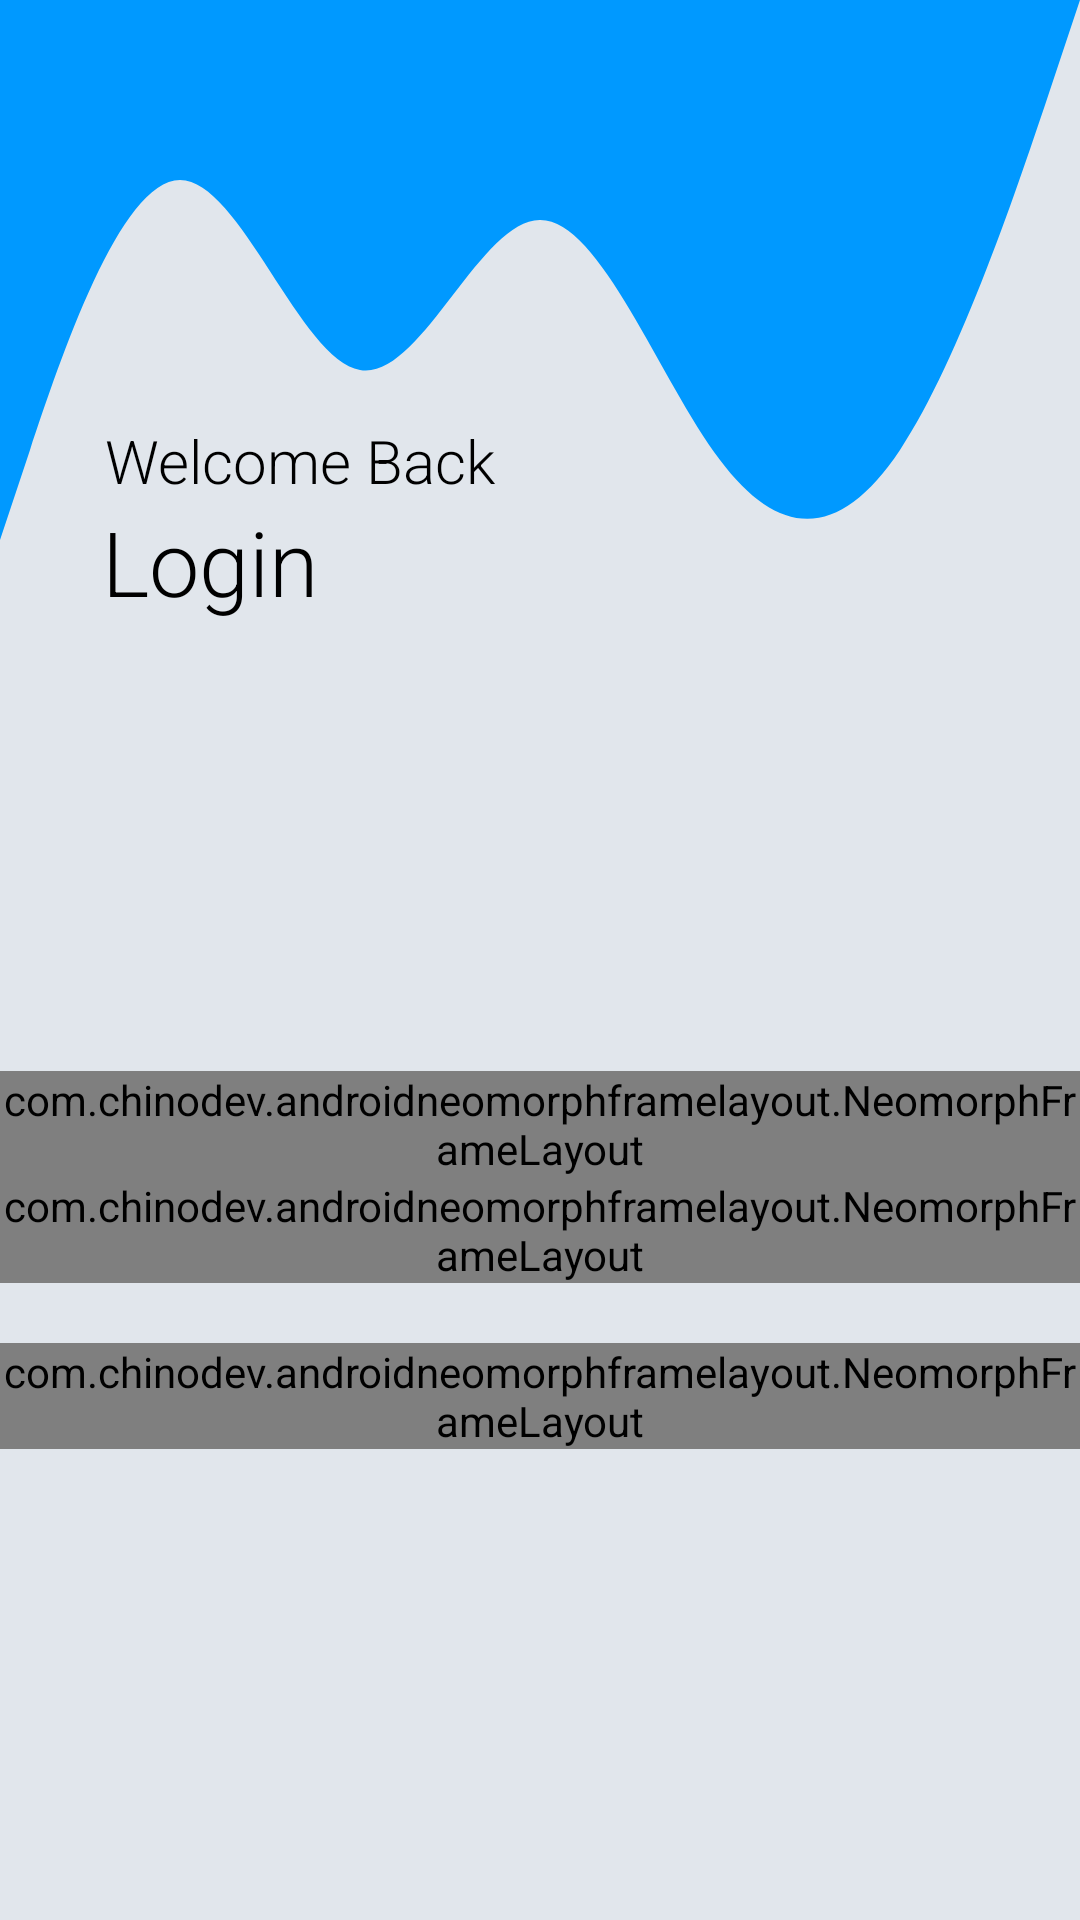

Here is an Android app screen rendered from its layout file. Give the layout XML and the strings, colors and styles it references.
<!-- AndroidManifest.xml: application theme AppTheme -->
<!-- res/layout/activity_ui3.xml -->
<?xml version="1.0" encoding="utf-8"?>

<androidx.constraintlayout.widget.ConstraintLayout xmlns:android="http://schemas.android.com/apk/res/android"
    xmlns:app="http://schemas.android.com/apk/res-auto"
    xmlns:tools="http://schemas.android.com/tools"
    android:layout_width="match_parent"
    android:layout_height="match_parent"
    tools:context=".Ui3"
    android:gravity="center"
    android:background="@color/background"
    android:orientation="vertical">

    <View
        android:id="@+id/view"
        app:layout_constraintTop_toTopOf="parent"
        app:layout_constraintEnd_toEndOf="parent"
        app:layout_constraintStart_toStartOf="parent"
        android:background="@drawable/ic_wave"
        android:layout_width="match_parent"
        android:layout_height="200dp"/>

    <TextView
        android:id="@+id/text1"
        android:layout_width="wrap_content"
        android:layout_height="wrap_content"
        android:layout_gravity="start"
        android:layout_marginTop="140dp"
        android:fontFamily="sans-serif-light"
        android:text="Welcome Back"
        android:textColor="@color/black"
        android:textSize="20sp"
        app:layout_constraintEnd_toEndOf="parent"
        app:layout_constraintHorizontal_bias="0.153"
        app:layout_constraintStart_toStartOf="parent"
        app:layout_constraintTop_toTopOf="parent" />

    <TextView
        android:id="@+id/text2"
        android:layout_width="wrap_content"
        android:layout_height="wrap_content"
        android:layout_gravity="start"
        android:fontFamily="sans-serif-light"
        android:text="Login"
        android:textColor="@color/black"
        android:textSize="30sp"
        app:layout_constraintEnd_toEndOf="parent"
        app:layout_constraintHorizontal_bias="0.118"
        app:layout_constraintStart_toStartOf="parent"
        app:layout_constraintTop_toBottomOf="@+id/text1" />

    <LinearLayout
        android:orientation="vertical"
        android:layout_width="match_parent"
        android:layout_height="wrap_content"
        app:layout_constraintTop_toBottomOf="@+id/view"
        app:layout_constraintStart_toStartOf="parent"
        app:layout_constraintEnd_toEndOf="parent"
        app:layout_constraintBottom_toBottomOf="parent">
        <com.chinodev.androidneomorphframelayout.NeomorphFrameLayout
            android:id="@+id/layout_email"
            android:layout_width="match_parent"
            android:layout_height="wrap_content"
            app:neomorph_background_color="@color/light1"
            app:neomorph_corner_radius="25dp"
            app:neomorph_elevation="6dp"
            app:neomorph_highlight_color="@color/white"
            app:neomorph_layer_type="software"
            app:neomorph_shadow_color="@color/neomorph_shadow_color"
            app:neomorph_shadow_type="inner"
            app:neomorph_view_type="rectangular">

            <EditText
                android:layout_width="match_parent"
                android:layout_height="50dp"
                android:background="@drawable/shape_rectangle"
                android:hint="Email"
                android:inputType="textEmailAddress"
                android:paddingStart="10dp"
                android:paddingEnd="10dp" />
        </com.chinodev.androidneomorphframelayout.NeomorphFrameLayout>

        <com.chinodev.androidneomorphframelayout.NeomorphFrameLayout
            android:id="@+id/layout_pass"
            android:layout_width="match_parent"
            android:layout_height="wrap_content"
            app:neomorph_background_color="@color/light1"
            app:neomorph_corner_radius="25dp"
            app:neomorph_elevation="6dp"
            app:neomorph_highlight_color="@color/white"
            app:neomorph_layer_type="software"
            app:neomorph_shadow_color="@color/neomorph_shadow_color"
            app:neomorph_shadow_type="inner"
            app:neomorph_view_type="rectangular">

            <EditText
                android:layout_width="match_parent"
                android:layout_height="50dp"
                android:background="@drawable/shape_rectangle"
                android:hint="*****"
                android:inputType="textPassword"
                android:paddingStart="10dp"
                android:paddingEnd="10dp" />
        </com.chinodev.androidneomorphframelayout.NeomorphFrameLayout>

        <com.chinodev.androidneomorphframelayout.NeomorphFrameLayout
            android:id="@+id/layout_login_btn"
            android:layout_width="wrap_content"
            android:layout_height="wrap_content"
            android:layout_marginTop="20dp"
            app:neomorph_background_color="@color/light"
            app:neomorph_corner_radius="25dp"
            app:neomorph_elevation="7dp"
            app:neomorph_highlight_color="@color/white"
            app:neomorph_shadow_color="@color/neomorph_shadow_color"
            app:neomorph_shadow_type="outer"
            app:neomorph_view_type="rectangular">

            <Button
                android:layout_width="200dp"
                android:layout_height="wrap_content"
                android:background="@drawable/bg_button_light"
                android:onClick="click"
                android:text="Login"
                android:textAllCaps="false"
                android:textColor="@color/black"
                android:textSize="16sp" />
        </com.chinodev.androidneomorphframelayout.NeomorphFrameLayout>
    </LinearLayout>

</androidx.constraintlayout.widget.ConstraintLayout>
<!-- resources referenced by this layout -->
<resources>
  <color name="background">#e1e6ec</color>
  <color name="black">#000</color>
  <color name="light">#e1e6ec</color>
  <color name="light1">#E8ECF3</color>
  <color name="neomorph_shadow_color">#C2C2C7</color>
  <color name="white">#FFFFFF</color>
  <!-- drawable bg_button_light (drawable) -->
  <?xml version="1.0" encoding="utf-8"?>
  
  <ripple xmlns:android="http://schemas.android.com/apk/res/android" android:color="@color/background">
      <item android:id="@android:id/mask">
          <shape android:shape="rectangle">
              <solid android:color="@color/dark"/>
              <corners android:radius="25dp"/>
          </shape>
      </item>
  
      <item android:id="@android:id/background">
          <shape android:shape="rectangle">
              <solid android:color="@color/light"/>
              <corners android:radius="25dp"/>
          </shape>
      </item>
  </ripple>
  <!-- drawable ic_wave (drawable) -->
  <vector xmlns:android="http://schemas.android.com/apk/res/android"
      android:width="1440dp"
      android:height="320dp"
      android:viewportWidth="1440"
      android:viewportHeight="320">
    <path
        android:pathData="M0,288L40,240C80,192 160,96 240,96C320,96 400,192 480,197.3C560,203 640,117 720,117.3C800,117 880,203 960,245.3C1040,288 1120,288 1200,240C1280,192 1360,96 1400,48L1440,0L1440,0L1400,0C1360,0 1280,0 1200,0C1120,0 1040,0 960,0C880,0 800,0 720,0C640,0 560,0 480,0C400,0 320,0 240,0C160,0 80,0 40,0L0,0Z"
        android:fillColor="#0099ff"/>
  </vector>
  <!-- drawable shape_rectangle (drawable) -->
  <?xml version="1.0" encoding="utf-8"?>
  
  <shape
      xmlns:android="http://schemas.android.com/apk/res/android"
      android:shape="rectangle">
      <corners android:radius="25dp"/>
  </shape>
  <style name="AppTheme" parent="Theme.AppCompat.Light.NoActionBar">
          
          <item name="colorPrimary">@color/colorPrimary</item>
          <item name="colorPrimaryDark">@color/colorPrimaryDark</item>
          <item name="colorAccent">@color/colorAccent</item>
      </style>
  <color name="dark">#31456a</color>
  <color name="colorPrimary">#e3e6ed</color>
  <color name="colorPrimaryDark">#0099ff</color>
  <color name="colorAccent">#31456a</color>
</resources>
